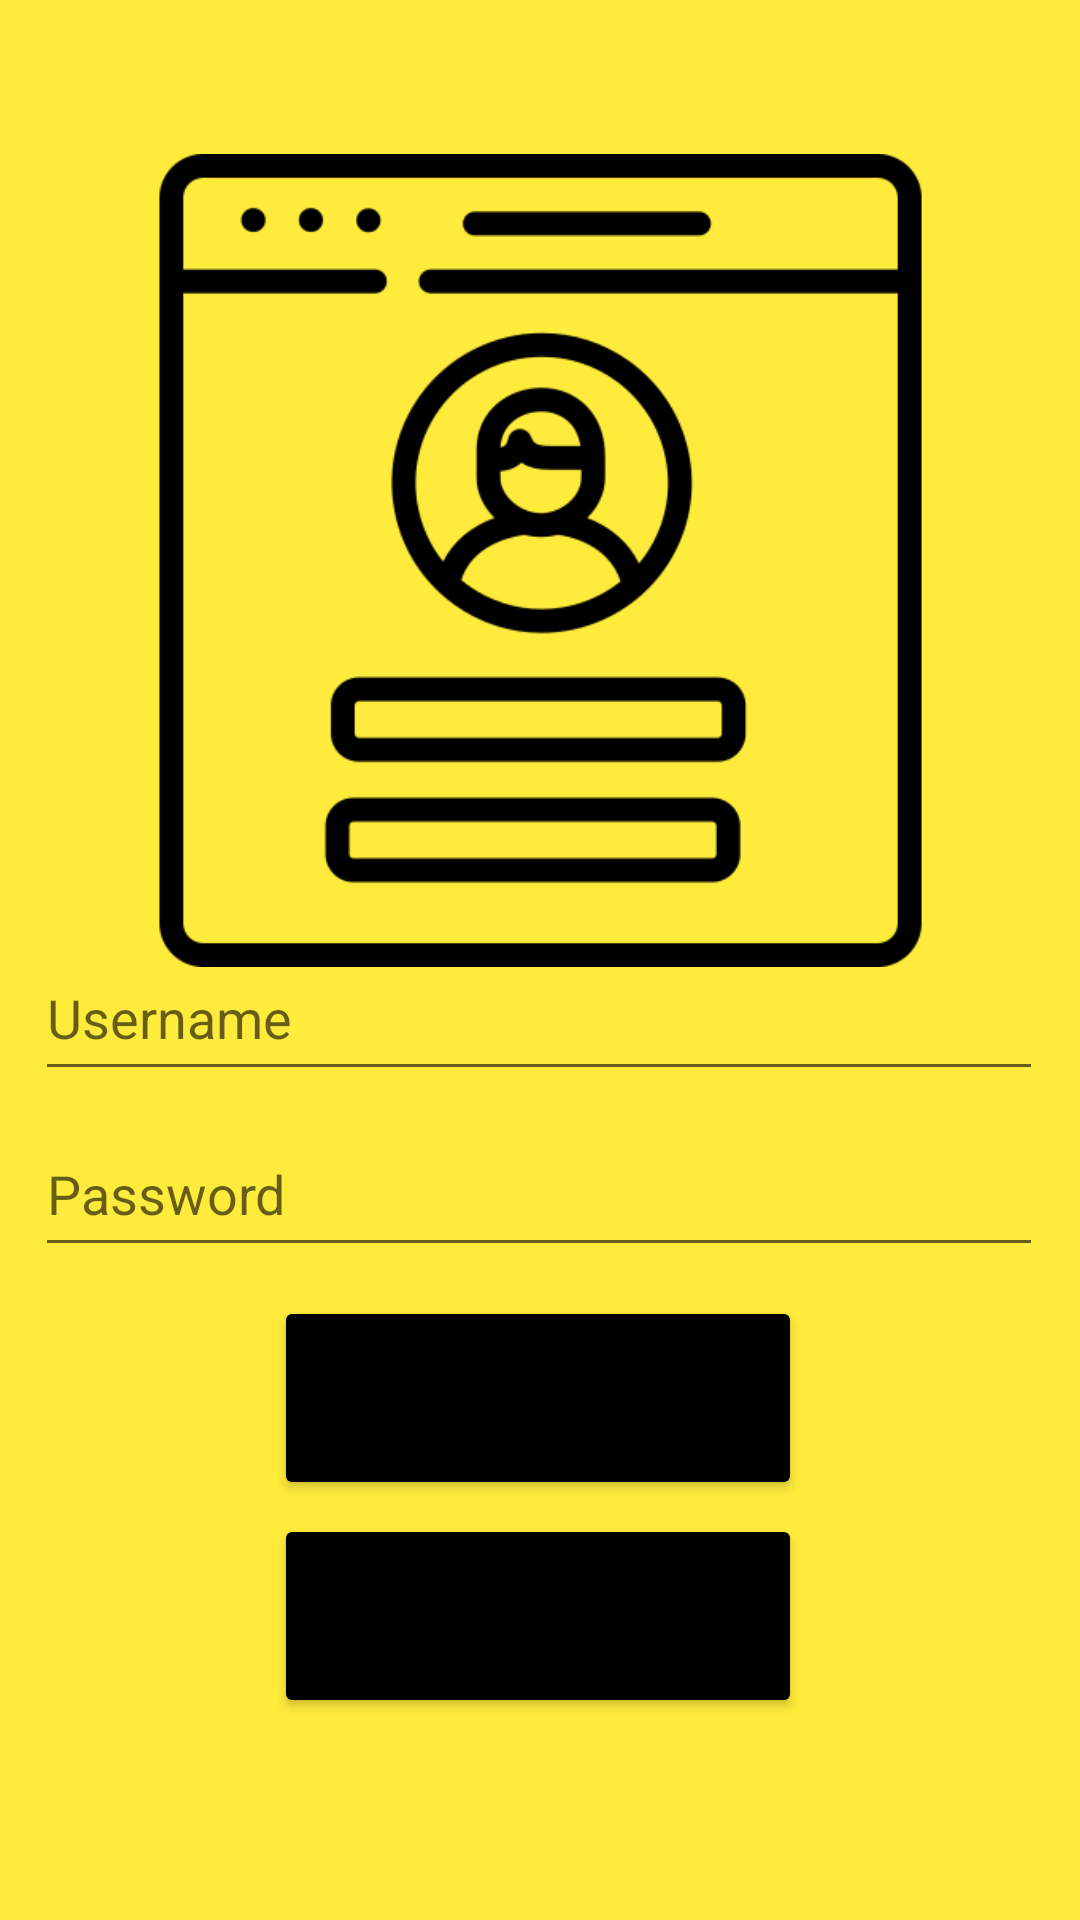

Layout XML and referenced resources for this Android screen:
<!-- AndroidManifest.xml: application theme Theme.Act4_Bunda -->
<!-- res/layout/activity_login_page.xml -->
<?xml version="1.0" encoding="utf-8"?>
<androidx.constraintlayout.widget.ConstraintLayout xmlns:android="http://schemas.android.com/apk/res/android"
    xmlns:app="http://schemas.android.com/apk/res-auto"
    xmlns:tools="http://schemas.android.com/tools"
    android:layout_width="match_parent"
    android:layout_height="match_parent"
    android:background="#FFEB3B"
    tools:context=".login_page">

    <Button
        android:id="@+id/btn_login"
        android:layout_width="176dp"
        android:layout_height="68dp"
        android:text="Login"
        app:backgroundTint="#000000"
        app:layout_constraintBottom_toBottomOf="parent"
        app:layout_constraintEnd_toEndOf="parent"
        app:layout_constraintHorizontal_bias="0.497"
        app:layout_constraintStart_toStartOf="parent"
        app:layout_constraintTop_toTopOf="parent"
        app:layout_constraintVertical_bias="0.755" />

    <Button
        android:id="@+id/btn_signup"
        android:layout_width="176dp"
        android:layout_height="68dp"
        android:text="Signup"
        app:backgroundTint="#000000"
        app:layout_constraintBottom_toBottomOf="parent"
        app:layout_constraintEnd_toEndOf="parent"
        app:layout_constraintHorizontal_bias="0.497"
        app:layout_constraintStart_toStartOf="parent"
        app:layout_constraintTop_toTopOf="parent"
        app:layout_constraintVertical_bias="0.882" />

    <EditText
        android:id="@+id/txt_password_2"
        android:layout_width="336dp"
        android:layout_height="52dp"
        android:ems="10"
        android:hint="Password"
        android:inputType="textPassword"
        app:layout_constraintBottom_toBottomOf="parent"
        app:layout_constraintEnd_toEndOf="parent"
        app:layout_constraintHorizontal_bias="0.493"
        app:layout_constraintStart_toStartOf="parent"
        app:layout_constraintTop_toTopOf="parent"
        app:layout_constraintVertical_bias="0.63" />

    <EditText
        android:id="@+id/txt_username_2"
        android:layout_width="336dp"
        android:layout_height="52dp"
        android:ems="10"
        android:hint="Username"
        android:inputType="textPersonName"
        app:layout_constraintBottom_toBottomOf="parent"
        app:layout_constraintEnd_toEndOf="parent"
        app:layout_constraintHorizontal_bias="0.493"
        app:layout_constraintStart_toStartOf="parent"
        app:layout_constraintTop_toTopOf="parent"
        app:layout_constraintVertical_bias="0.53" />

    <ImageView
        android:id="@+id/imageView2"
        android:layout_width="287dp"
        android:layout_height="271dp"
        app:layout_constraintBottom_toBottomOf="parent"
        app:layout_constraintEnd_toEndOf="parent"
        app:layout_constraintStart_toStartOf="parent"
        app:layout_constraintTop_toTopOf="parent"
        app:layout_constraintVertical_bias="0.139"
        app:srcCompat="@drawable/login" />
</androidx.constraintlayout.widget.ConstraintLayout>
<!-- resources referenced by this layout -->
<resources>
  <!-- drawable login: png bitmap (drawable, 13574 bytes) -->
  <style name="Theme.Act4_Bunda" parent="Theme.MaterialComponents.DayNight.DarkActionBar">
          
          <item name="colorPrimary">@color/purple_500</item>
          <item name="colorPrimaryVariant">@color/purple_700</item>
          <item name="colorOnPrimary">@color/white</item>
          
          <item name="colorSecondary">@color/teal_200</item>
          <item name="colorSecondaryVariant">@color/teal_700</item>
          <item name="colorOnSecondary">@color/black</item>
          
          <item name="android:statusBarColor" tools:targetApi="l">?attr/colorPrimaryVariant</item>
          
      </style>
  <!-- not gathered from this repository: default colours our renderer supplied (Android Studio template values) -->
  <color name="purple_500">#FF6200EE</color>
  <color name="purple_700">#FF3700B3</color>
  <color name="teal_200">#FF03DAC5</color>
  <color name="teal_700">#FF018786</color>
  <color name="black">#FF000000</color>
  <color name="white">#FFFFFFFF</color>
</resources>
